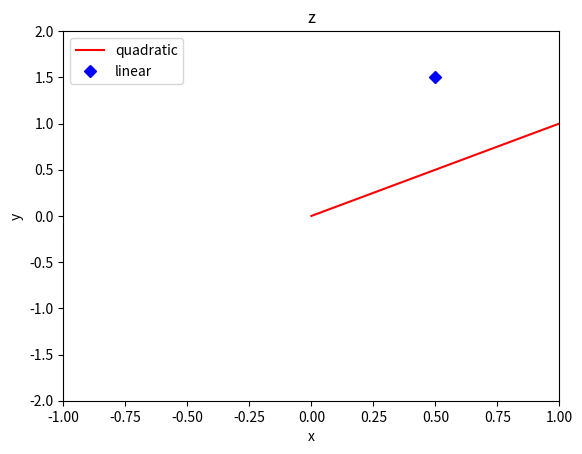

The matplotlib source for this figure:
"""This file is for testing purposes. It allows the test suite to operate on
main.py in the root directory, exactly as AutoFeedback is intended to operate
on student work by default"""
import matplotlib.pyplot as plt


x = 17
plt.plot([0, 1, 2], [0, 1, 4], 'r-', label='quadratic')
plt.plot([0.5, 1.5], [1.5, 2.5], 'bD', label='linear')
plt.legend()
plt.axis([-1, 1, -2, 2])
plt.xlabel('x')
plt.ylabel('y')
plt.title('z')
